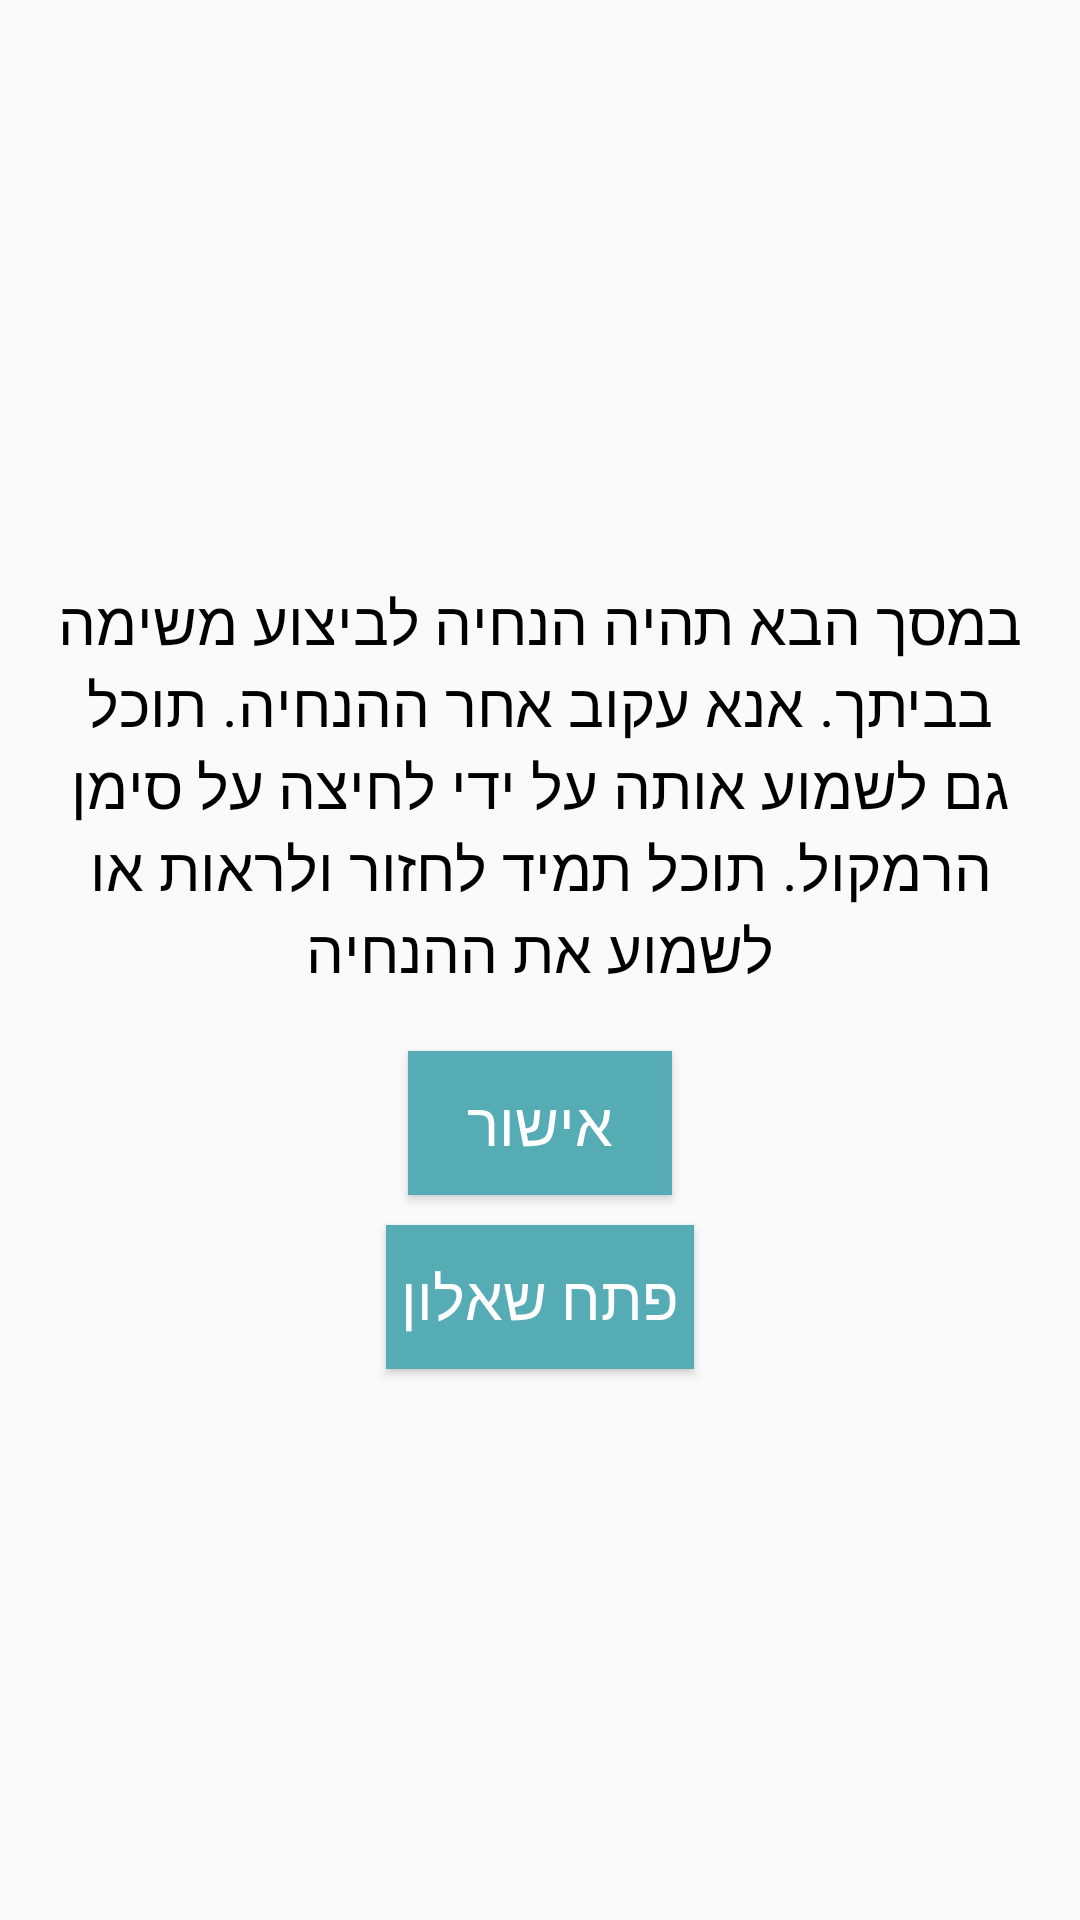

This screen was rendered from an Android layout file. Write that file and the resources it references.
<!-- AndroidManifest.xml: application theme OurApp -->
<!-- res/layout/activity_main.xml -->
<?xml version="1.0" encoding="utf-8"?>
<ScrollView xmlns:android="http://schemas.android.com/apk/res/android"
    xmlns:app="http://schemas.android.com/apk/res-auto"
    xmlns:tools="http://schemas.android.com/tools"
    android:id="@+id/activity_main"
    android:layout_width="match_parent"
    android:layout_height="match_parent"
    android:fillViewport="true"
    style="@style/StyleLayuot"
    tools:context="il.ac.pddailycogresearch.pddailycog.activities.MainActivity">
<RelativeLayout
    style="@style/StyleLayuot">
    <TextView
        style="@style/StyleTextView"
        android:id="@+id/textViewWelcome"
        android:layout_above="@+id/mainButtonOk"
        android:text="@string/trial_pre_instrc" />


    <Button style="@style/StyleButton"
        android:id="@+id/mainButtonOk"
        android:layout_above="@+id/buttonMainOpenQuestionnaire"
        android:text="@string/ok"
        />
    <Button
        style="@style/StyleButton"

        android:id="@+id/buttonMainOpenQuestionnaire"
        android:layout_alignParentBottom="true"
        android:text="@string/open_questionnaire"/>

</RelativeLayout>
</ScrollView>
<!-- resources referenced by this layout -->
<resources>
  <string name="ok">אישור</string>
  <string name="open_questionnaire">פתח שאלון</string>
  <string name="trial_pre_instrc">במסך הבא תהיה הנחיה לביצוע משימה בביתך. אנא עקוב אחר ההנחיה. תוכל גם לשמוע אותה על ידי לחיצה על סימן הרמקול. תוכל תמיד לחזור ולראות או לשמוע את ההנחיה
  </string>
  <style name="StyleButton" parent="android:Theme">
          <item name="android:background">@color/colorButtons</item>
          <item name="android:textColor">@color/white</item>
          <item name="android:textSize">20sp</item>
          
          <item name="android:layout_width">wrap_content</item>
          <item name="android:layout_height">wrap_content</item>
          <item name="android:layout_centerHorizontal">true</item>
          <item name="android:gravity">center</item>
          <item name="android:layout_margin">5dp</item>
          <item name="android:padding">5dp</item>
  
      </style>
  <style name="StyleLayuot" parent="android:Theme">
          <item name="android:gravity">center</item>
          <item name="android:layoutDirection" tools:targetApi="17">rtl</item>
          <item name="android:layout_gravity">center</item>
          <item name="android:layout_width">match_parent</item>
          <item name="android:layout_height">match_parent</item>
      </style>
  <style name="StyleTextView" parent="android:Theme">
          <item name="android:textColor">@color/black</item>
          <item name="android:textSize">20sp</item>
          <item name="android:textStyle">normal</item>
          <item name="android:gravity">center</item>
          <item name="android:layout_gravity">fill</item>
          <item name="android:radius">100dp</item>
          <item name="android:layout_margin">5dp</item>
          <item name="android:padding">10dp</item>
          <item name="android:background">@drawable/rounded_corner</item>
          <item name="android:layout_width">match_parent</item>
          <item name="android:layout_height">wrap_content</item>
      </style>
  <style name="OurApp" parent="Base.Theme.AppCompat.Light.DarkActionBar">
          <item name="colorPrimary">@color/colorPrimary</item>
          <item name="colorPrimaryDark">@color/colorToolbar</item>
          <item name="colorAccent">@color/colorRadioButton</item>
          <item name="windowActionBar">false</item>
          <item name="windowNoTitle">true</item>
      </style>
  <color name="colorButtons">#56ACB4</color>
  <color name="white">#ffffff</color>
  <color name="black">#000000</color>
  <color name="colorPrimary">#3F51B5</color>
  <color name="colorToolbar">#90bdc1</color>
  <color name="colorRadioButton">#979797</color>
</resources>
